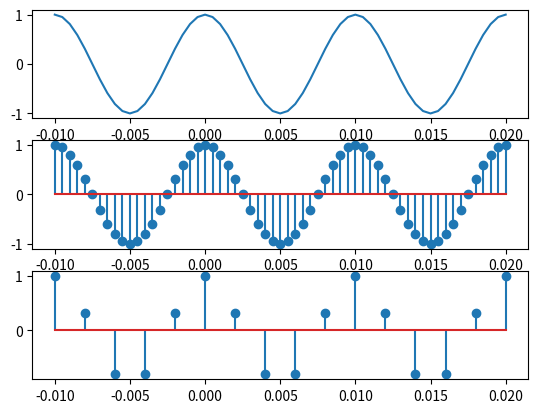
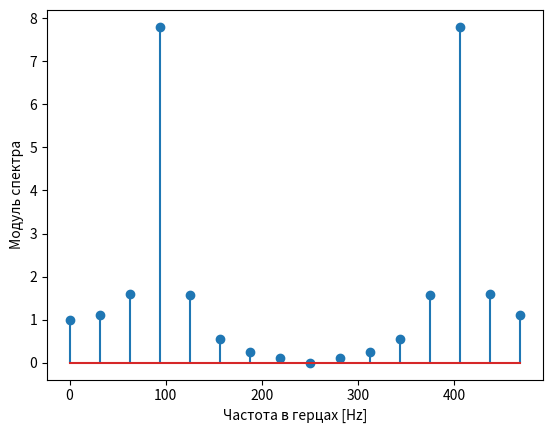

Python code for these plots, in order:
import numpy as np
import matplotlib.pyplot as plt
from scipy import signal
from scipy.signal import kaiserord, lfilter, firwin, freqz
from scipy import fftpack
 
Ts1=0.5e-3
t = np.arange(-20, 41)*Ts1
s =  np.cos(100*t*(2*np.pi))
plt.figure(1)
plt.subplot(3,1,1)
plt.plot(t, s )
plt.subplot(3,1,2)
plt.stem(t, s )
Ts2=2e-3
fs2=1/Ts2
t = np.arange(-5, 11)*Ts2
s =  np.cos(100*t*(2*np.pi))
plt.subplot(3,1,3)
plt.stem(t, s )
plt.show()
#plt.figure(2)
#plt.magnitude_spectrum(s,Fs=fs2,sides='twosided')

plt.figure(2)
 

sp = fftpack.fft(s)
#freqs = fftpack.fftfreq(len(s)) * fs2 
freqs=np.arange(0,fs2,fs2/len(s))
#fig, ax = plt.subplots()
plt.stem(freqs, np.abs(sp))
plt.xlabel('Частота в герцах [Hz]')
plt.ylabel('Модуль спектра')
